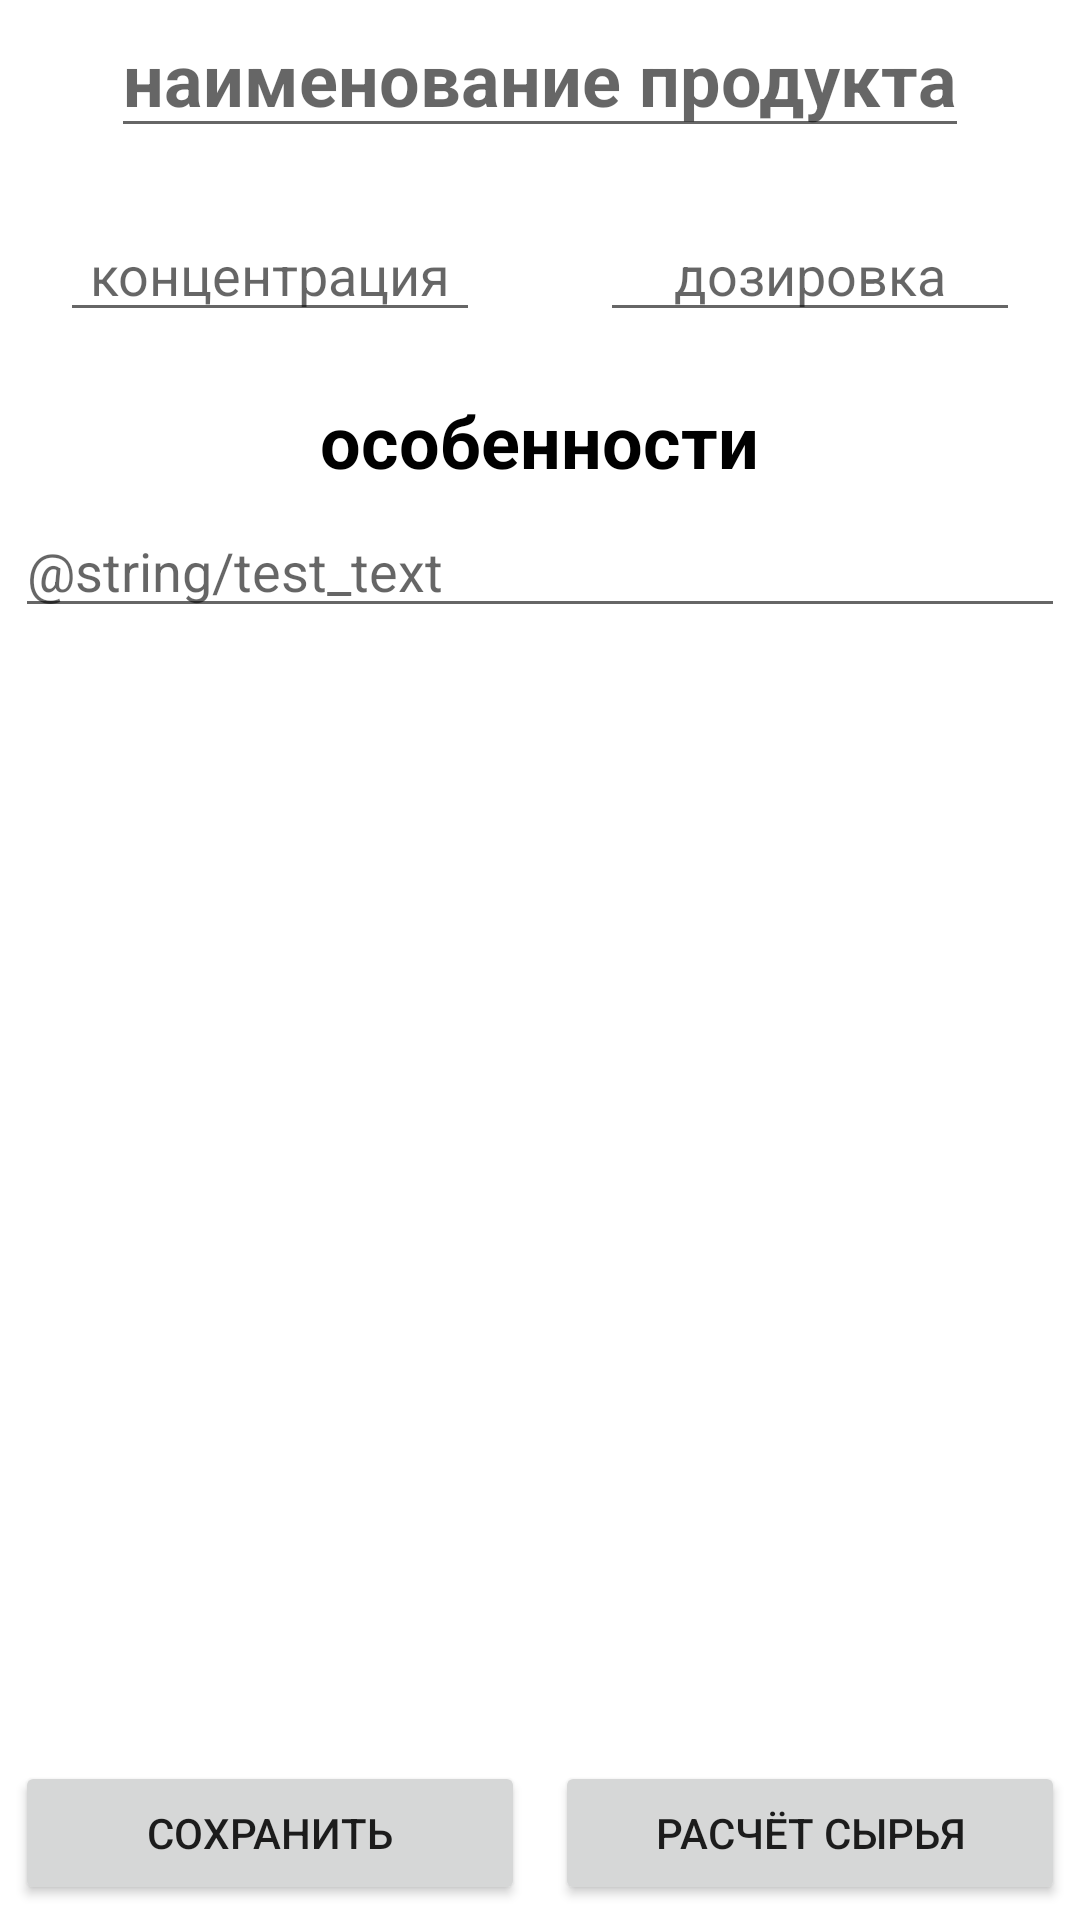

Reconstruct the res/layout file that produces this screen, plus the resources it refers to.
<!-- AndroidManifest.xml: application theme Theme.IndustrialNotes -->
<!-- res/layout/fragment_item_product.xml -->
<?xml version="1.0" encoding="utf-8"?>
<LinearLayout xmlns:android="http://schemas.android.com/apk/res/android"
    xmlns:app="http://schemas.android.com/apk/res-auto"
    xmlns:tools="http://schemas.android.com/tools"
    android:layout_width="match_parent"
    android:layout_height="match_parent"
    android:gravity="center"
    android:orientation="vertical">

    <EditText
        android:id="@+id/tv_prodict_name"
        android:layout_width="wrap_content"
        android:layout_height="wrap_content"
        android:hint="наименование продукта"
        android:textColor="@color/black"
        android:textSize="24dp"
        android:textStyle="bold" />

    <LinearLayout
        android:layout_width="match_parent"
        android:layout_height="wrap_content"
        android:divider="@drawable/separator"
        android:dividerPadding="3dp"
        android:showDividers="middle">

        <EditText
            android:id="@+id/tv_concentration"
            android:layout_width="0dp"
            android:layout_height="wrap_content"
            android:layout_margin="20dp"
            android:layout_weight="1"
            android:gravity="center"
            android:hint="концентрация" />

        <EditText
            android:id="@+id/tv_dosage"
            android:layout_width="0dp"
            android:layout_height="wrap_content"
            android:layout_margin="20dp"
            android:layout_weight="1"
            android:gravity="center"
            android:hint="дозировка" />
    </LinearLayout>

    <TextView
        android:layout_width="wrap_content"
        android:layout_height="wrap_content"
        android:text="особенности"
        android:textColor="@color/black"
        android:textSize="24dp"
        android:textStyle="bold" />
    <ScrollView
        android:layout_width="match_parent"
        android:layout_height="0dp"
        android:layout_weight="1">
        <EditText
            android:id="@+id/tv_distinctive"
            android:layout_width="match_parent"
            android:layout_height="wrap_content"
            android:layout_margin="5dp"
            android:hint="@string/test_text"
            android:layout_gravity="top"
            android:gravity="top"/>





    </ScrollView>














    <LinearLayout
        android:layout_width="match_parent"
        android:layout_height="wrap_content">

        <Button
            android:id="@+id/save_button"
            android:layout_width="0dp"
            android:layout_height="wrap_content"
            android:layout_margin="5dp"
            android:layout_weight="1"
            android:elevation="8dp"
            android:text="сохранить" />

        <Button
            android:layout_width="0dp"
            android:layout_height="wrap_content"
            android:layout_margin="5dp"
            android:layout_weight="1"
            android:elevation="8dp"
            android:text="расчёт сырья" />
    </LinearLayout>
</LinearLayout>
<!-- res/layout/distinctive_feature.xml (included above) -->
<?xml version="1.0" encoding="utf-8"?>
    <androidx.cardview.widget.CardView
        xmlns:android="http://schemas.android.com/apk/res/android"
        xmlns:app="http://schemas.android.com/apk/res-auto"
        xmlns:tools="http://schemas.android.com/tools"
        android:layout_width="match_parent"
        android:layout_height="wrap_content"
        app:cardCornerRadius="8dp"
        app:cardElevation="8dp"
        app:cardUseCompatPadding="true">
        <EditText
            android:layout_width="match_parent"
            android:layout_height="match_parent"
            android:hint="пригарный"
            android:textStyle="bold"
            android:textColor="@color/black"
            android:background="@color/teal_200"
            android:gravity="center"
            android:elevation="8dp"
            />
    </androidx.cardview.widget.CardView>
<!-- resources referenced by this layout -->
<resources>
  <style name="Theme.IndustrialNotes" parent="Theme.MaterialComponents.DayNight.DarkActionBar">
          
          <item name="colorPrimary">@color/purple_500</item>
          <item name="colorPrimaryVariant">@color/purple_700</item>
          <item name="colorOnPrimary">@color/white</item>
          
          <item name="colorSecondary">@color/teal_200</item>
          <item name="colorSecondaryVariant">@color/teal_700</item>
          <item name="colorOnSecondary">@color/black</item>
          
          <item name="android:statusBarColor">?attr/colorPrimaryVariant</item>
          
      </style>
  <!-- not gathered from this repository: default colours our renderer supplied (Android Studio template values) -->
  <color name="purple_500">#FF6200EE</color>
  <color name="purple_700">#FF3700B3</color>
  <color name="teal_200">#FF03DAC5</color>
  <color name="teal_700">#FF018786</color>
  <color name="black">#FF000000</color>
  <color name="white">#FFFFFFFF</color>
</resources>
